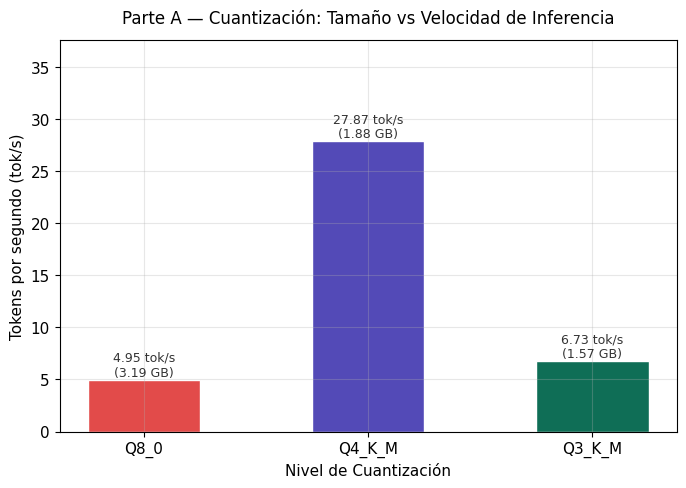
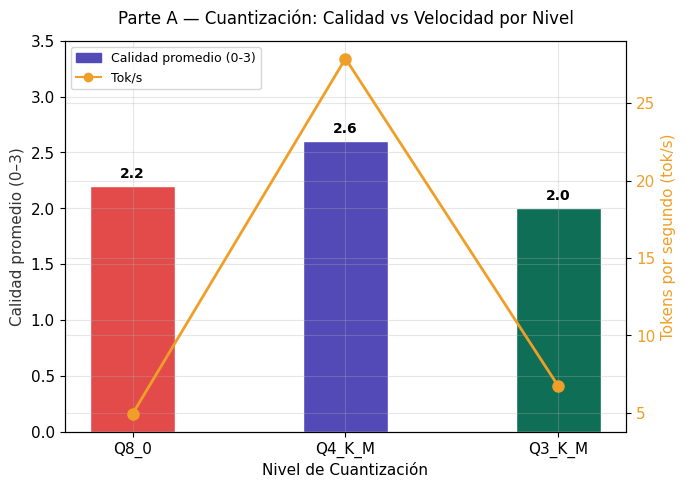
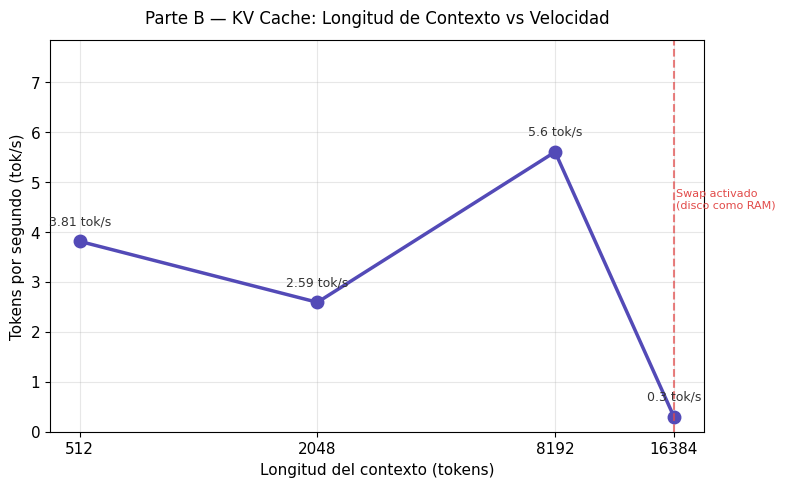
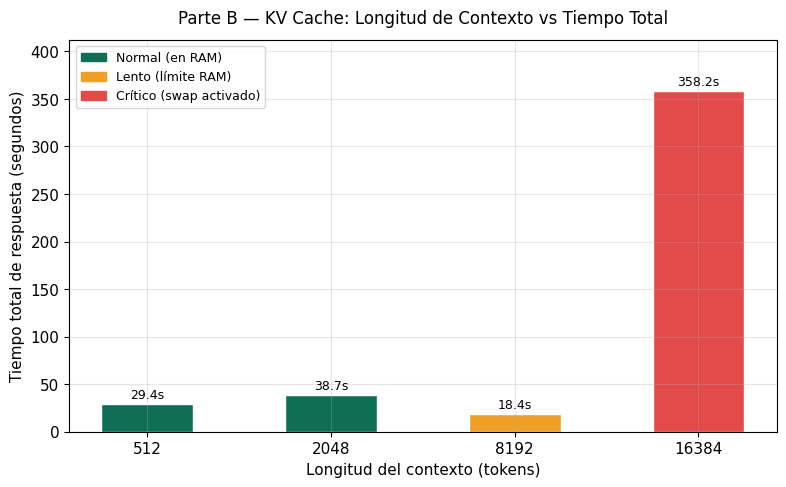

Write Python code to recreate these figures, in order.
"""
generar_graficas.py
-------------------
Genera todas las gráficas necesarias para el informe de las Partes A y B.

Gráficas que produce:
  1. grafica_tamanio_vs_velocidad.png  — Parte A
  2. grafica_tamanio_vs_calidad.png    — Parte A
  3. grafica_contexto_vs_velocidad.png — Parte B
  4. grafica_contexto_vs_tiempo.png    — Parte B

Cómo ejecutarlo:
  python benchmarks/generar_graficas.py

Resultado:
  Todas las gráficas se guardan en: report/capturas/
"""

import csv
import os
import matplotlib.pyplot as plt
import matplotlib.patches as mpatches

# ─────────────────────────────────────────────
# DATOS — editados con tus números reales
# ─────────────────────────────────────────────

# Datos Parte A — cuantización
# Actualiza calidad_promedio con tus puntuaciones del archivo respuestas_calidad.txt
DATOS_CUANTIZACION = [
    {
        "modelo":     "Q8_0",
        "tamanio_gb": 3.19,
        "ram_gb":     0.047,
        "tps":        4.95,
        "calidad":    2.2,
    },
    {
        "modelo":     "Q4_K_M",
        "tamanio_gb": 1.88,
        "ram_gb":     0.052,
        "tps":        27.87,
        "calidad":    2.6,
    },
    {
        "modelo":     "Q3_K_M",
        "tamanio_gb": 1.57,
        "ram_gb":     0.057,
        "tps":        6.73,
        "calidad":    2.0,
    },
]

# Datos Parte B — KV cache (tus resultados reales)
DATOS_KVCACHE = [
    {"contexto": 512,   "tps": 3.81, "tiempo_s": 29.4,  "ram_gb": 0.087},
    {"contexto": 2048,  "tps": 2.59, "tiempo_s": 38.7,  "ram_gb": 0.087},
    {"contexto": 8192,  "tps": 5.60, "tiempo_s": 18.4,  "ram_gb": 0.090},
    {"contexto": 16384, "tps": 0.30, "tiempo_s": 358.2, "ram_gb": 0.090},
]

# ─────────────────────────────────────────────
# CONFIGURACIÓN VISUAL
# ─────────────────────────────────────────────

COLOR_Q8   = "#E24B4A"   # rojo
COLOR_Q4   = "#534AB7"   # morado
COLOR_Q3   = "#0F6E56"   # verde

COLORES_CUANT = [COLOR_Q8, COLOR_Q4, COLOR_Q3]

os.makedirs("report/capturas", exist_ok=True)
plt.rcParams.update({
    "font.family":  "DejaVu Sans",
    "font.size":    11,
    "axes.grid":    True,
    "grid.alpha":   0.3,
    "figure.dpi":   150,
})

# ─────────────────────────────────────────────
# GRÁFICA 1 — Tamaño vs Velocidad (Parte A)
# ─────────────────────────────────────────────

def grafica_tamanio_vs_velocidad():
    fig, ax = plt.subplots(figsize=(7, 5))

    modelos   = [d["modelo"]     for d in DATOS_CUANTIZACION]
    tamanios  = [d["tamanio_gb"] for d in DATOS_CUANTIZACION]
    tps_vals  = [d["tps"]        for d in DATOS_CUANTIZACION]

    bars = ax.bar(modelos, tps_vals, color=COLORES_CUANT, width=0.5, edgecolor="white")

    # Etiquetas encima de cada barra
    for bar, tam, tps in zip(bars, tamanios, tps_vals):
        ax.text(
            bar.get_x() + bar.get_width() / 2,
            bar.get_height() + 0.1,
            f"{tps} tok/s\n({tam} GB)",
            ha="center", va="bottom", fontsize=9, color="#333333"
        )

    ax.set_title("Parte A — Cuantización: Tamaño vs Velocidad de Inferencia", fontsize=12, pad=12)
    ax.set_xlabel("Nivel de Cuantización")
    ax.set_ylabel("Tokens por segundo (tok/s)")
    ax.set_ylim(0, max(tps_vals) * 1.35)

    plt.tight_layout()
    ruta = "report/capturas/grafica_tamanio_vs_velocidad.png"
    plt.savefig(ruta, bbox_inches="tight")
    plt.close()
    print(f"[OK] Guardada: {ruta}")


# ─────────────────────────────────────────────
# GRÁFICA 2 — Tamaño vs Calidad (Parte A)
# ─────────────────────────────────────────────

def grafica_tamanio_vs_calidad():
    fig, ax1 = plt.subplots(figsize=(7, 5))

    modelos   = [d["modelo"]     for d in DATOS_CUANTIZACION]
    tamanios  = [d["tamanio_gb"] for d in DATOS_CUANTIZACION]
    calidades = [d["calidad"]    for d in DATOS_CUANTIZACION]
    tps_vals  = [d["tps"]        for d in DATOS_CUANTIZACION]

    x = range(len(modelos))

    # Barras de calidad
    bars = ax1.bar(x, calidades, color=COLORES_CUANT, width=0.4, label="Calidad (0-3)", edgecolor="white")
    ax1.set_ylabel("Calidad promedio (0–3)", color="#333333")
    ax1.set_ylim(0, 3.5)
    ax1.set_xticks(x)
    ax1.set_xticklabels(modelos)

    # Línea de tokens/seg en eje secundario
    ax2 = ax1.twinx()
    ax2.plot(x, tps_vals, color="#EF9F27", marker="o",
             linewidth=2, markersize=8, label="Tok/s")
    ax2.set_ylabel("Tokens por segundo (tok/s)", color="#EF9F27")
    ax2.tick_params(axis="y", labelcolor="#EF9F27")

    # Etiquetas de calidad
    for bar, cal in zip(bars, calidades):
        ax1.text(
            bar.get_x() + bar.get_width() / 2,
            bar.get_height() + 0.05,
            f"{cal}",
            ha="center", va="bottom", fontsize=10, fontweight="bold"
        )

    ax1.set_title("Parte A — Cuantización: Calidad vs Velocidad por Nivel", fontsize=12, pad=12)
    ax1.set_xlabel("Nivel de Cuantización")

    # Leyenda combinada
    patch1 = mpatches.Patch(color="#534AB7", label="Calidad promedio (0-3)")
    line1  = plt.Line2D([0], [0], color="#EF9F27", marker="o", label="Tok/s")
    ax1.legend(handles=[patch1, line1], loc="upper left", fontsize=9)

    plt.tight_layout()
    ruta = "report/capturas/grafica_tamanio_vs_calidad.png"
    plt.savefig(ruta, bbox_inches="tight")
    plt.close()
    print(f"[OK] Guardada: {ruta}")


# ─────────────────────────────────────────────
# GRÁFICA 3 — Contexto vs Velocidad (Parte B)
# ─────────────────────────────────────────────

def grafica_contexto_vs_velocidad():
    fig, ax = plt.subplots(figsize=(8, 5))

    contextos = [d["contexto"] for d in DATOS_KVCACHE]
    tps_vals  = [d["tps"]      for d in DATOS_KVCACHE]

    ax.plot(contextos, tps_vals, color="#534AB7", marker="o",
            linewidth=2.5, markersize=9, label="Tok/s")

    # Etiquetas en cada punto
    for ctx, tps in zip(contextos, tps_vals):
        ax.annotate(
            f"{tps} tok/s",
            xy=(ctx, tps),
            xytext=(0, 12),
            textcoords="offset points",
            ha="center", fontsize=9,
            color="#333333"
        )

    # Línea de referencia en 16384 tokens (swap)
    ax.axvline(x=16384, color="#E24B4A", linestyle="--", alpha=0.7, linewidth=1.5)
    ax.text(16384 + 200, max(tps_vals) * 0.8,
            "Swap activado\n(disco como RAM)",
            color="#E24B4A", fontsize=8)

    ax.set_title("Parte B — KV Cache: Longitud de Contexto vs Velocidad", fontsize=12, pad=12)
    ax.set_xlabel("Longitud del contexto (tokens)")
    ax.set_ylabel("Tokens por segundo (tok/s)")
    ax.set_xscale("log", base=2)
    ax.set_xticks(contextos)
    ax.set_xticklabels([str(c) for c in contextos])
    ax.set_ylim(0, max(tps_vals) * 1.4)

    plt.tight_layout()
    ruta = "report/capturas/grafica_contexto_vs_velocidad.png"
    plt.savefig(ruta, bbox_inches="tight")
    plt.close()
    print(f"[OK] Guardada: {ruta}")


# ─────────────────────────────────────────────
# GRÁFICA 4 — Contexto vs Tiempo total (Parte B)
# ─────────────────────────────────────────────

def grafica_contexto_vs_tiempo():
    fig, ax = plt.subplots(figsize=(8, 5))

    contextos = [d["contexto"] for d in DATOS_KVCACHE]
    tiempos   = [d["tiempo_s"] for d in DATOS_KVCACHE]

    colores_barra = ["#0F6E56", "#0F6E56", "#EF9F27", "#E24B4A"]

    bars = ax.bar(
        [str(c) for c in contextos],
        tiempos,
        color=colores_barra,
        width=0.5,
        edgecolor="white"
    )

    for bar, t in zip(bars, tiempos):
        ax.text(
            bar.get_x() + bar.get_width() / 2,
            bar.get_height() + 3,
            f"{t}s",
            ha="center", va="bottom", fontsize=9
        )

    ax.set_title("Parte B — KV Cache: Longitud de Contexto vs Tiempo Total", fontsize=12, pad=12)
    ax.set_xlabel("Longitud del contexto (tokens)")
    ax.set_ylabel("Tiempo total de respuesta (segundos)")
    ax.set_ylim(0, max(tiempos) * 1.15)

    # Leyenda de colores
    p1 = mpatches.Patch(color="#0F6E56", label="Normal (en RAM)")
    p2 = mpatches.Patch(color="#EF9F27", label="Lento (límite RAM)")
    p3 = mpatches.Patch(color="#E24B4A", label="Crítico (swap activado)")
    ax.legend(handles=[p1, p2, p3], fontsize=9)

    plt.tight_layout()
    ruta = "report/capturas/grafica_contexto_vs_tiempo.png"
    plt.savefig(ruta, bbox_inches="tight")
    plt.close()
    print(f"[OK] Guardada: {ruta}")


# ─────────────────────────────────────────────
# EJECUTAR TODAS
# ─────────────────────────────────────────────

if __name__ == "__main__":
    print("=" * 55)
    print("  Generando gráficas para el informe...")
    print("=" * 55)

    grafica_tamanio_vs_velocidad()
    grafica_tamanio_vs_calidad()
    grafica_contexto_vs_velocidad()
    grafica_contexto_vs_tiempo()

    print("\n[OK] Las 4 gráficas están en: report/capturas/")
    print("\nANTES DE CONTINUAR:")
    print("  Abre tu measurements.csv y verifica que los tok/s")
    print("  de Q8_0 y Q3_K_M coincidan con los valores en")
    print("  DATOS_CUANTIZACION al inicio de este script.")
    print("  Si son diferentes, edita el script y vuelve a correrlo.")
    print("=" * 55)
